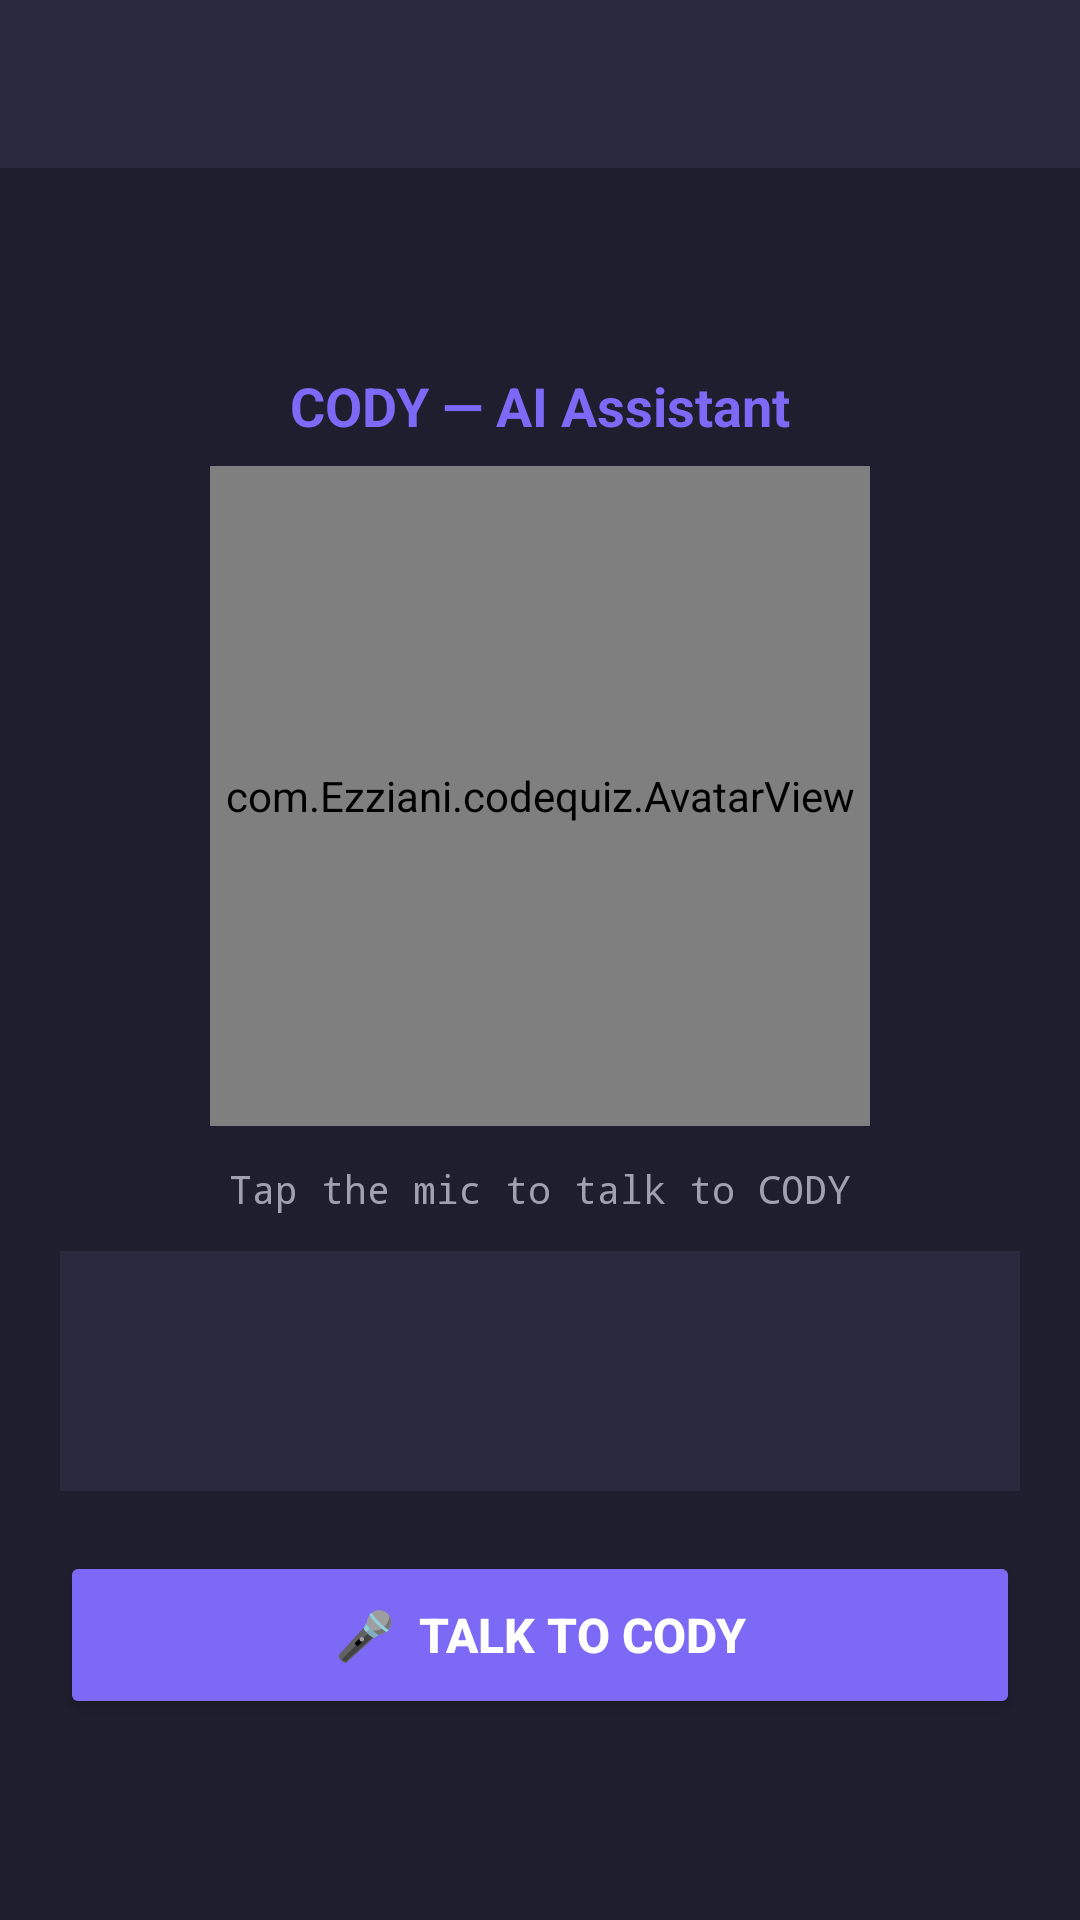

The Android layout XML behind this screen, and the referenced resources:
<!-- AndroidManifest.xml: application theme Theme.CodeQuiz -->
<!-- res/layout/activity_avatar.xml -->
<?xml version="1.0" encoding="utf-8"?>
<LinearLayout xmlns:android="http://schemas.android.com/apk/res/android"
    android:layout_width="match_parent"
    android:layout_height="match_parent"
    android:background="@color/background"
    android:orientation="vertical">

    <androidx.appcompat.widget.Toolbar
        android:id="@+id/toolbar"
        android:layout_width="match_parent"
        android:layout_height="?attr/actionBarSize"
        android:background="@color/surface"
        android:theme="@style/ThemeOverlay.AppCompat.Dark" />

    <LinearLayout
        android:layout_width="match_parent"
        android:layout_height="match_parent"
        android:orientation="vertical"
        android:gravity="center"
        android:padding="20dp">

        
        <TextView
            android:layout_width="wrap_content"
            android:layout_height="wrap_content"
            android:text="CODY — AI Assistant"
            android:textColor="@color/primary"
            android:textSize="18sp"
            android:textStyle="bold"
            android:layout_marginBottom="8dp" />

        
        <com.Ezziani.codequiz.AvatarView
            android:id="@+id/avatarView"
            android:layout_width="220dp"
            android:layout_height="220dp" />

        
        <TextView
            android:id="@+id/tvSubtitle"
            android:layout_width="wrap_content"
            android:layout_height="wrap_content"
            android:layout_marginTop="12dp"
            android:text="Tap the mic to talk to CODY"
            android:textColor="@color/text_secondary"
            android:textSize="13sp"
            android:fontFamily="monospace" />

        
        <TextView
            android:id="@+id/tvResponse"
            android:layout_width="match_parent"
            android:layout_height="wrap_content"
            android:layout_marginTop="12dp"
            android:background="@color/surface"
            android:padding="16dp"
            android:textColor="@color/text_primary"
            android:textSize="14sp"
            android:lineSpacingExtra="4dp"
            android:minHeight="80dp" />

        
        <ProgressBar
            android:id="@+id/progressBar"
            android:layout_width="wrap_content"
            android:layout_height="wrap_content"
            android:layout_marginTop="8dp"
            android:visibility="gone" />

        
        <Button
            android:id="@+id/btnSpeak"
            android:layout_width="match_parent"
            android:layout_height="56dp"
            android:layout_marginTop="20dp"
            android:backgroundTint="@color/primary"
            android:text="🎤  Talk to CODY"
            android:textColor="@color/white"
            android:textSize="16sp"
            android:textStyle="bold" />

    </LinearLayout>

</LinearLayout>
<!-- resources referenced by this layout -->
<resources>
  <color name="background">#1E1E2E</color>
  <color name="primary">#7C6AF7</color>
  <color name="surface">#2A2A3E</color>
  <color name="text_primary">#FFFFFF</color>
  <color name="text_secondary">#A0A0B0</color>
  <color name="white">#FFFFFF</color>
  <style name="Theme.CodeQuiz" parent="Theme.MaterialComponents.DayNight.NoActionBar">
          <item name="colorPrimary">@color/primary</item>
          <item name="colorPrimaryDark">@color/primary_dark</item>
          <item name="android:windowBackground">@color/background</item>
          <item name="colorAccent">@color/primary</item>
      </style>
  <color name="primary_dark">#5A4ED1</color>
</resources>
